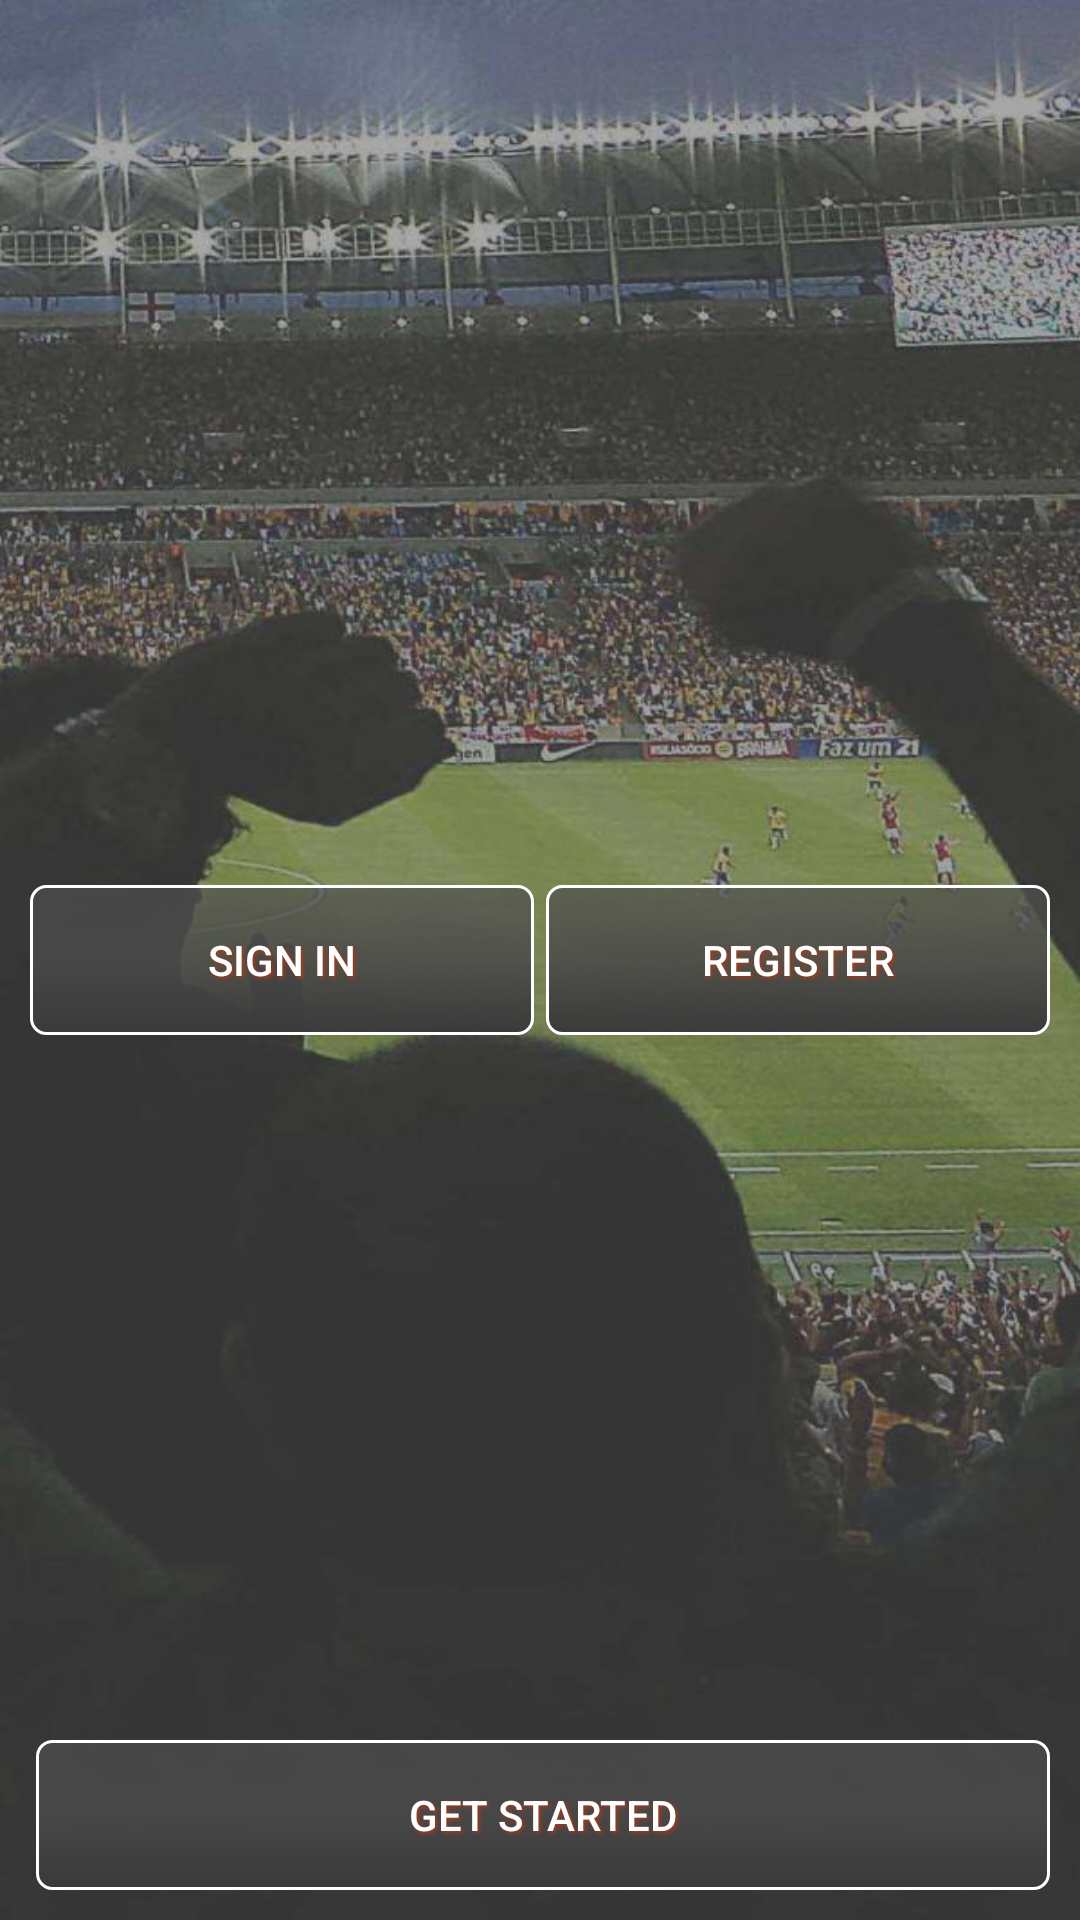

Write the Android layout XML for this screen, with the resource values it uses.
<!-- AndroidManifest.xml: application theme Theme.AppCompat -->
<!-- res/layout/activity_intro.xml -->
<?xml version="1.0" encoding="utf-8"?>
<RelativeLayout xmlns:android="http://schemas.android.com/apk/res/android"
    android:layout_width="match_parent"
    android:layout_height="match_parent"
    android:background="@drawable/img_drawer_bg"
    android:orientation="vertical" >

    <LinearLayout
        android:id="@+id/linearLayout1"
        android:layout_width="wrap_content"
        android:layout_height="wrap_content"
        android:orientation="horizontal"
        android:layout_centerVertical="true"
        android:layout_alignLeft="@+id/linearLayout"
        android:layout_alignStart="@+id/linearLayout"
        android:layout_alignRight="@+id/linearLayout"
        android:layout_alignEnd="@+id/linearLayout">

        <Button
            android:id="@+id/intro_btn_id_signin"
            android:layout_width="0dp"
            android:layout_height="@dimen/btn_default_hight"
            android:layout_marginRight="2dp"
            android:layout_weight="0.5"
            android:background="@drawable/btn_default"
            android:shadowColor="@color/btn_b_textshadow_default"
            android:shadowDx="1.5"
            android:shadowDy="1.5"
            android:shadowRadius="3"
            android:text="@string/btn_txt_intro_signin"
            android:textColor="@color/btn_txt_color_default" />

        <Button
            android:id="@+id/intro_btn_id_register"
            android:layout_width="0dp"
            android:layout_height="@dimen/btn_default_hight"
            android:layout_marginLeft="2dp"
            android:layout_weight="0.5"
            android:background="@drawable/btn_default"
            android:shadowColor="@color/btn_b_textshadow_default"
            android:shadowDx="1.5"
            android:shadowDy="1.5"
            android:shadowRadius="3"
            android:text="@string/btn_txt_intro_register"
            android:textColor="@color/btn_txt_color_default" />
    </LinearLayout>

    <LinearLayout
        android:layout_width="wrap_content"
        android:layout_height="wrap_content"
        android:layout_alignParentLeft="true"
        android:layout_alignParentRight="true"
        android:layout_alignParentBottom="true"
        android:layout_margin="10dp"
        android:orientation="vertical"
        android:id="@+id/linearLayout">

        <Button
            android:id="@+id/intro_btn_id_getStart"
            android:layout_width="match_parent"
            android:layout_height="@dimen/btn_default_hight"
            android:layout_marginLeft="2dp"
            android:background="@drawable/btn_default"
            android:shadowColor="@color/btn_b_textshadow_default"
            android:shadowDx="1.5"
            android:shadowDy="1.5"
            android:shadowRadius="3"
            android:text="@string/btn_txt_intro_getstart"
            android:textColor="@color/btn_txt_color_default" />

    </LinearLayout>

</RelativeLayout>
<!-- resources referenced by this layout -->
<resources>
  <color name="btn_b_textshadow_default">#a23b1c</color>
  <color name="btn_txt_color_default">#ffffff</color>
  <dimen name="btn_default_hight">50dp</dimen>
  <!-- drawable btn_default (drawable) -->
  <?xml version="1.0" encoding="utf-8"?>
  <selector xmlns:android="http://schemas.android.com/apk/res/android">
      <item android:drawable="@drawable/btn_default_b" android:state_pressed="true" />
      <item android:drawable="@drawable/btn_default_a" android:state_focused="true" />
      <item android:drawable="@drawable/btn_default_a" />
  </selector>
  <!-- drawable img_drawer_bg: jpg bitmap (drawable, 69931 bytes) -->
  <string name="btn_txt_intro_getstart">GET STARTED</string>
  <string name="btn_txt_intro_register">REGISTER</string>
  <string name="btn_txt_intro_signin">SIGN IN</string>
  <!-- drawable btn_default_b (drawable) -->
  <?xml version="1.0" encoding="utf-8"?>
  <shape xmlns:android="http://schemas.android.com/apk/res/android"
      android:shape="rectangle">
  
      <gradient
          android:angle="90"
          android:centerColor="@color/btn_b_centerColor_default"
          android:startColor="@color/btn_b_startColor_default"
          android:endColor="@color/btn_b_endColor_default"
          android:type="linear" />
  
      <corners android:radius="5dp" />
      <stroke
          android:width="1dp"
          android:color="@color/fresh_white" />
  
  </shape>
  <!-- drawable btn_default_a (drawable) -->
  <?xml version="1.0" encoding="utf-8"?>
  <shape xmlns:android="http://schemas.android.com/apk/res/android"
      android:shape="rectangle">
  
      <gradient
          android:angle="90"
          android:centerColor="@color/btn_a_centerColor_default"
          android:startColor="@color/btn_a_startColor_default"
          android:endColor="@color/btn_a_endColor_default"
          android:type="linear" />
  
      <corners android:radius="5dp" />
      <stroke
          android:width="1dp"
          android:color="@color/fresh_white" />
  
  </shape>
  <color name="btn_b_centerColor_default">#303030</color>
  <color name="btn_b_startColor_default">#202020</color>
  <color name="btn_b_endColor_default">#3a3a3a</color>
  <color name="fresh_white">#ffffff</color>
  <color name="btn_a_centerColor_default">#dd4a4a4a</color>
  <color name="btn_a_startColor_default">#3a3a3a</color>
  <color name="btn_a_endColor_default">#aa4f4f4f</color>
</resources>
